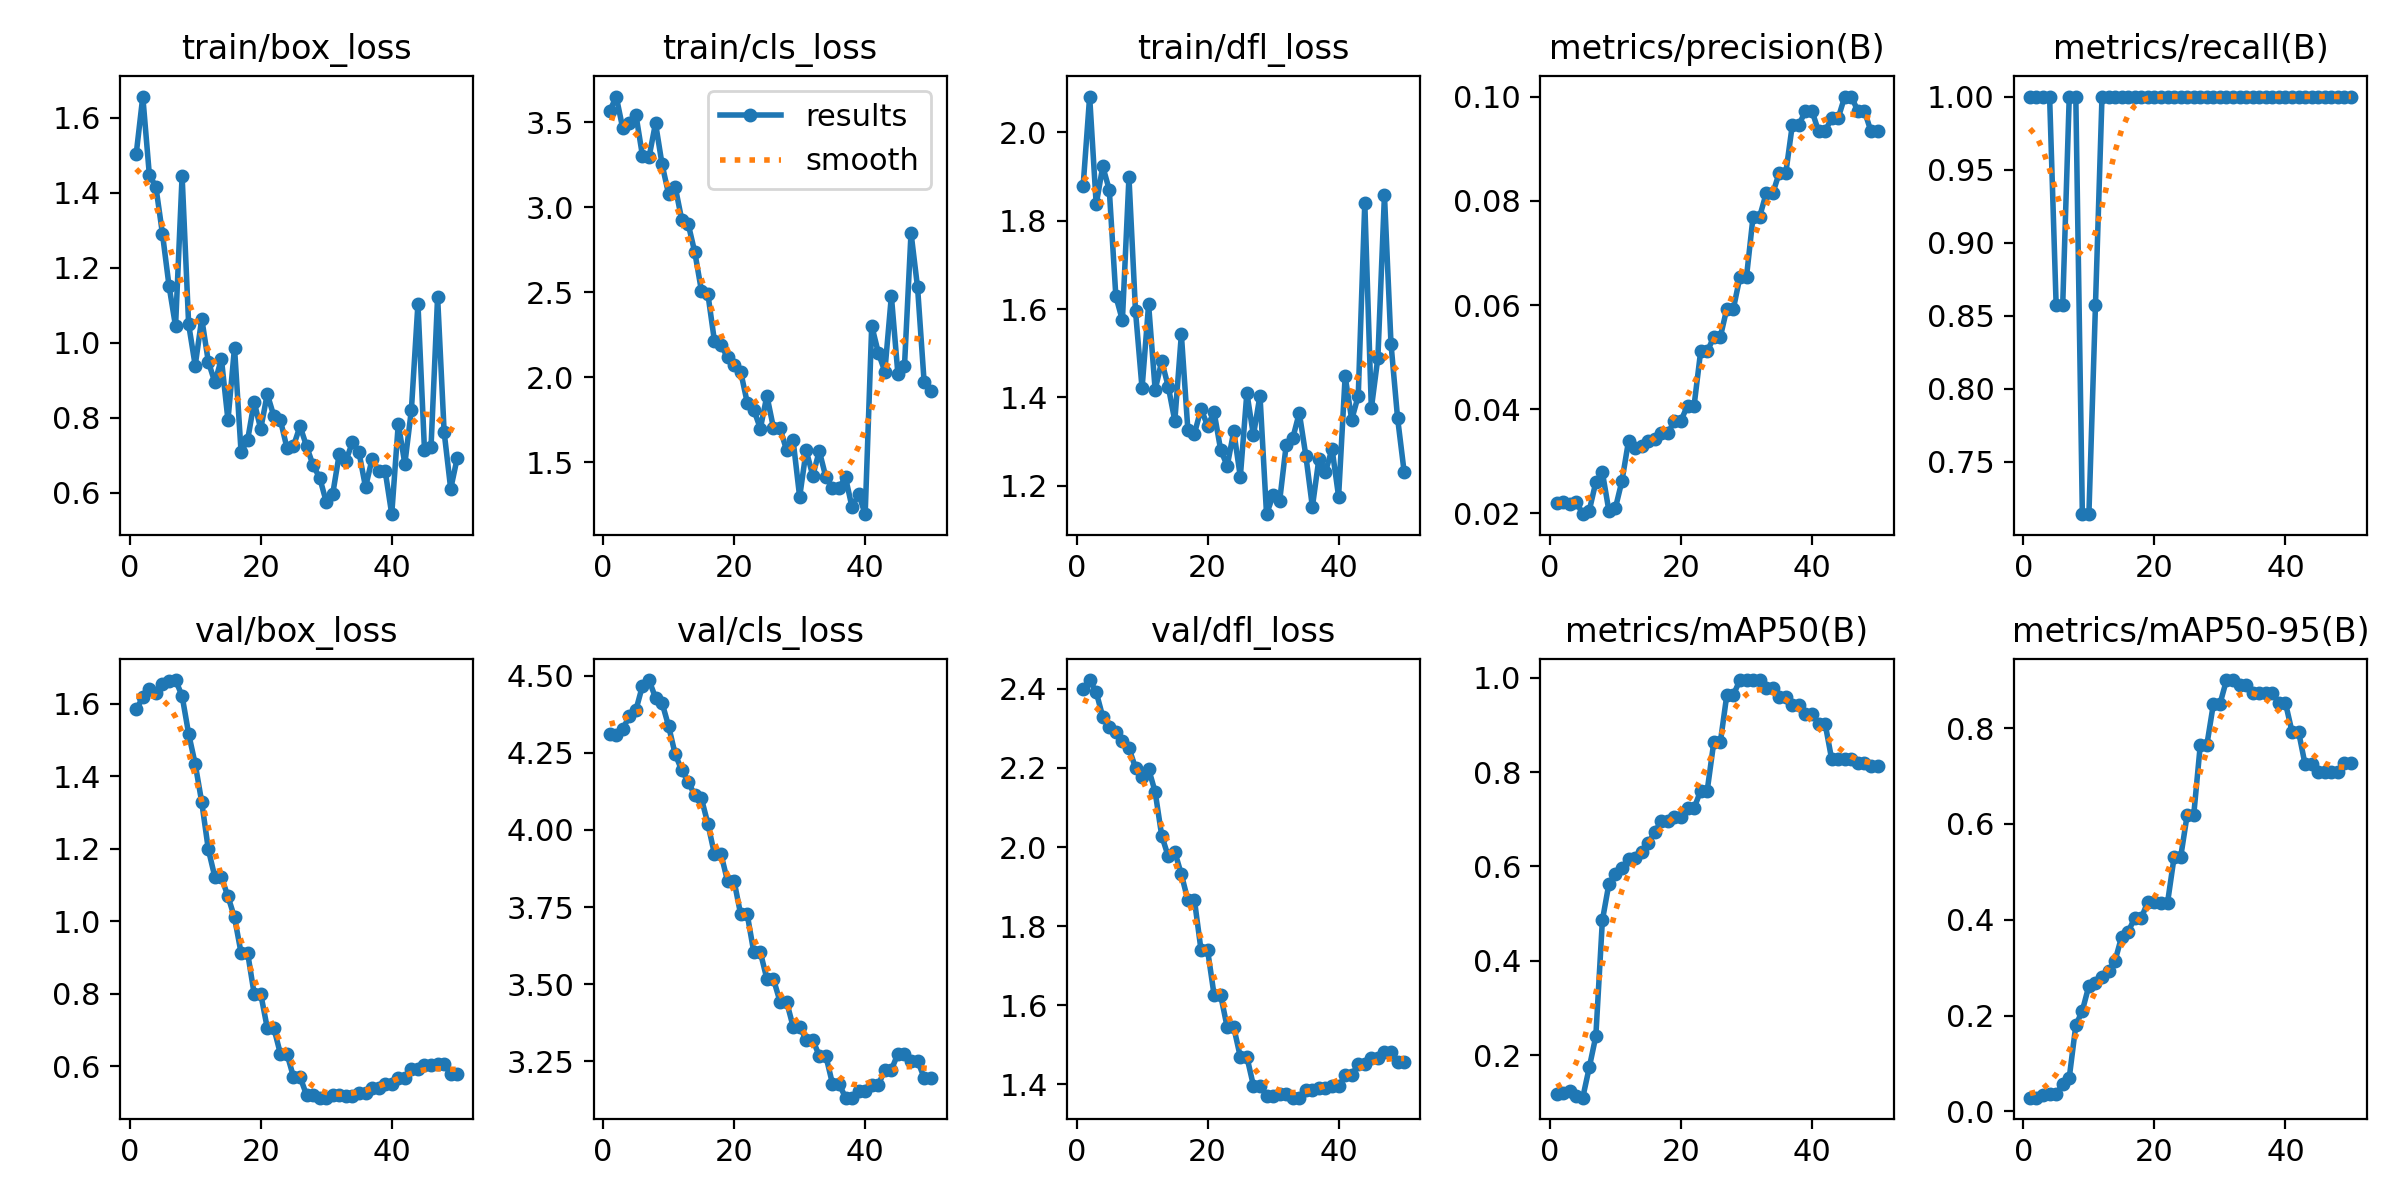

The file beside this chart, header and first rows:
epoch, time, train/box_loss, train/cls_loss, train/dfl_loss, metrics/precision(B), metrics/recall(B), metrics/mAP50(B), metrics/mAP50-95(B), val/box_loss, val/cls_loss, val/dfl_loss, lr/pg0, lr/pg1, lr/pg2
1, 7.333, 1.505, 3.564, 1.878, 0.02201, 1, 0.1183, 0.02883, 1.585, 4.312, 2.399, 0, 0, 0
2, 15.02, 1.657, 3.65, 2.081, 0.02215, 1, 0.1192, 0.02888, 1.618, 4.309, 2.422, 9.802e-06, 9.802e-06, 9.802e-06
3, 22.59, 1.448, 3.462, 1.837, 0.02187, 1, 0.1249, 0.03405, 1.64, 4.327, 2.392, 1.9208e-05, 1.9208e-05, 1.9208e-05
4, 29.45, 1.416, 3.495, 1.923, 0.02229, 1, 0.1132, 0.03552, 1.63, 4.368, 2.329, 2.8218e-05, 2.8218e-05, 2.8218e-05
5, 36.63, 1.291, 3.544, 1.87, 0.01987, 0.8571, 0.11, 0.03667, 1.654, 4.388, 2.304, 3.6832e-05, 3.6832e-05, 3.6832e-05
6, 46.76, 1.153, 3.303, 1.629, 0.02055, 0.8571, 0.1741, 0.0564, 1.663, 4.467, 2.29, 4.505e-05, 4.505e-05, 4.505e-05
7, 53.8, 1.044, 3.292, 1.575, 0.02602, 1, 0.2403, 0.07038, 1.666, 4.486, 2.268, 5.2872e-05, 5.2872e-05, 5.2872e-05
8, 61.37, 1.445, 3.493, 1.898, 0.02789, 1, 0.4857, 0.1798, 1.622, 4.428, 2.25, 6.0298e-05, 6.0298e-05, 6.0298e-05
9, 68.93, 1.049, 3.251, 1.595, 0.02049, 0.7143, 0.5635, 0.2103, 1.518, 4.412, 2.2, 6.7328e-05, 6.7328e-05, 6.7328e-05
10, 77.64, 0.9397, 3.076, 1.421, 0.0211, 0.7143, 0.5845, 0.2625, 1.434, 4.336, 2.176, 7.3962e-05, 7.3962e-05, 7.3962e-05
11, 88.04, 1.065, 3.12, 1.61, 0.02632, 0.8571, 0.5977, 0.2686, 1.329, 4.246, 2.198, 8.02e-05, 8.02e-05, 8.02e-05
12, 97.87, 0.9502, 2.926, 1.417, 0.03398, 1, 0.616, 0.28, 1.199, 4.194, 2.139, 8.6042e-05, 8.6042e-05, 8.6042e-05
13, 108.3, 0.8948, 2.899, 1.482, 0.03256, 1, 0.6179, 0.2932, 1.123, 4.156, 2.029, 9.1488e-05, 9.1488e-05, 9.1488e-05
14, 116.8, 0.9572, 2.734, 1.425, 0.03302, 1, 0.6313, 0.315, 1.122, 4.112, 1.976, 9.6538e-05, 9.6538e-05, 9.6538e-05
15, 124.8, 0.794, 2.51, 1.347, 0.03398, 1, 0.6492, 0.3649, 1.069, 4.103, 1.988, 0.0001012, 0.0001012, 0.0001012
16, 133.9, 0.9875, 2.487, 1.543, 0.03431, 1, 0.6732, 0.3752, 1.011, 4.019, 1.931, 0.0001055, 0.0001055, 0.0001055
17, 142.2, 0.709, 2.211, 1.325, 0.03535, 1, 0.6962, 0.404, 0.9135, 3.921, 1.865, 0.0001093, 0.0001093, 0.0001093
18, 150.9, 0.7408, 2.188, 1.318, 0.03535, 1, 0.6962, 0.404, 0.9135, 3.921, 1.865, 0.0001128, 0.0001128, 0.0001128
19, 159.2, 0.8427, 2.117, 1.374, 0.03784, 1, 0.7055, 0.4375, 0.8002, 3.834, 1.74, 0.0001158, 0.0001158, 0.0001158
20, 167.9, 0.7704, 2.071, 1.336, 0.03784, 1, 0.7055, 0.4375, 0.8002, 3.834, 1.74, 0.0001185, 0.0001185, 0.0001185
21, 176.4, 0.8636, 2.032, 1.366, 0.0407, 1, 0.7233, 0.4354, 0.7061, 3.726, 1.626, 0.0001208, 0.0001208, 0.0001208
22, 184.3, 0.805, 1.851, 1.281, 0.0407, 1, 0.7233, 0.4354, 0.7061, 3.726, 1.626, 0.0001227, 0.0001227, 0.0001227
23, 192.4, 0.7942, 1.809, 1.245, 0.05109, 1, 0.7605, 0.5302, 0.6352, 3.604, 1.544, 0.0001242, 0.0001242, 0.0001242
24, 200.2, 0.7204, 1.698, 1.323, 0.05109, 1, 0.7605, 0.5302, 0.6352, 3.604, 1.544, 0.0001253, 0.0001253, 0.0001253
25, 209, 0.7246, 1.891, 1.22, 0.05385, 1, 0.8627, 0.6187, 0.5712, 3.517, 1.47, 0.000126, 0.000126, 0.000126
26, 216.3, 0.7781, 1.703, 1.41, 0.05385, 1, 0.8627, 0.6187, 0.5712, 3.517, 1.47, 0.0001263, 0.0001263, 0.0001263
27, 224.1, 0.7243, 1.7, 1.314, 0.05932, 1, 0.9639, 0.7645, 0.5211, 3.444, 1.397, 0.0001262, 0.0001262, 0.0001262
28, 233.4, 0.6732, 1.572, 1.404, 0.05932, 1, 0.9639, 0.7645, 0.5211, 3.444, 1.397, 0.0001257, 0.0001257, 0.0001257
29, 243.5, 0.6406, 1.629, 1.136, 0.06542, 1, 0.995, 0.8501, 0.5139, 3.363, 1.372, 0.0001248, 0.0001248, 0.0001248
30, 252.3, 0.5761, 1.296, 1.178, 0.06542, 1, 0.995, 0.8501, 0.5139, 3.363, 1.372, 0.0001235, 0.0001235, 0.0001235
31, 260.6, 0.598, 1.57, 1.165, 0.07692, 1, 0.995, 0.9003, 0.5206, 3.32, 1.376, 0.0001218, 0.0001218, 0.0001218
32, 269.1, 0.7048, 1.421, 1.292, 0.07692, 1, 0.995, 0.9003, 0.5206, 3.32, 1.376, 0.0001197, 0.0001197, 0.0001197
33, 276.4, 0.6855, 1.566, 1.307, 0.0814, 1, 0.9775, 0.8892, 0.5197, 3.268, 1.367, 0.0001172, 0.0001172, 0.0001172
34, 283.8, 0.7349, 1.412, 1.365, 0.0814, 1, 0.9775, 0.8892, 0.5197, 3.268, 1.367, 0.0001144, 0.0001144, 0.0001144
35, 291.4, 0.7082, 1.351, 1.268, 0.08537, 1, 0.96, 0.8734, 0.5269, 3.179, 1.385, 0.0001111, 0.0001111, 0.0001111
36, 300.1, 0.6152, 1.351, 1.152, 0.08537, 1, 0.96, 0.8734, 0.5269, 3.179, 1.385, 0.0001074, 0.0001074, 0.0001074
37, 308.6, 0.6905, 1.411, 1.262, 0.09459, 1, 0.9425, 0.873, 0.5394, 3.133, 1.391, 0.0001034, 0.0001034, 0.0001034
38, 315.7, 0.6587, 1.235, 1.231, 0.09459, 1, 0.9425, 0.873, 0.5394, 3.133, 1.391, 9.8938e-05, 9.8938e-05, 9.8938e-05
39, 322.9, 0.6579, 1.313, 1.284, 0.09722, 1, 0.9237, 0.8525, 0.5525, 3.153, 1.395, 9.4088e-05, 9.4088e-05, 9.4088e-05
40, 329.8, 0.5432, 1.195, 1.175, 0.09722, 1, 0.9237, 0.8525, 0.5525, 3.153, 1.395, 8.8842e-05, 8.8842e-05, 8.8842e-05
41, 337.2, 0.7847, 2.303, 1.448, 0.09333, 1, 0.9025, 0.7927, 0.5687, 3.173, 1.423, 8.32e-05, 8.32e-05, 8.32e-05
42, 344.4, 0.6775, 2.145, 1.35, 0.09333, 1, 0.9025, 0.7927, 0.5687, 3.173, 1.423, 7.7162e-05, 7.7162e-05, 7.7162e-05
43, 351.6, 0.8213, 2.033, 1.403, 0.09589, 1, 0.8274, 0.7242, 0.5942, 3.223, 1.452, 7.0728e-05, 7.0728e-05, 7.0728e-05
44, 358.1, 1.105, 2.478, 1.841, 0.09589, 1, 0.8274, 0.7242, 0.5942, 3.223, 1.452, 6.3898e-05, 6.3898e-05, 6.3898e-05
45, 364.6, 0.7136, 2.018, 1.375, 0.1, 1, 0.8274, 0.7078, 0.6029, 3.275, 1.468, 5.6672e-05, 5.6672e-05, 5.6672e-05
46, 371.5, 0.7233, 2.064, 1.49, 0.1, 1, 0.8274, 0.7078, 0.6029, 3.275, 1.468, 4.905e-05, 4.905e-05, 4.905e-05
47, 378.1, 1.123, 2.849, 1.858, 0.09722, 1, 0.82, 0.7078, 0.6061, 3.253, 1.481, 4.1032e-05, 4.1032e-05, 4.1032e-05
48, 384.8, 0.762, 2.528, 1.522, 0.09722, 1, 0.82, 0.7078, 0.6061, 3.253, 1.481, 3.2618e-05, 3.2618e-05, 3.2618e-05
49, 391.7, 0.6108, 1.972, 1.354, 0.09333, 1, 0.813, 0.7261, 0.5793, 3.197, 1.457, 2.3808e-05, 2.3808e-05, 2.3808e-05
50, 398.5, 0.6933, 1.916, 1.232, 0.09333, 1, 0.813, 0.7261, 0.5793, 3.197, 1.457, 1.4602e-05, 1.4602e-05, 1.4602e-05
